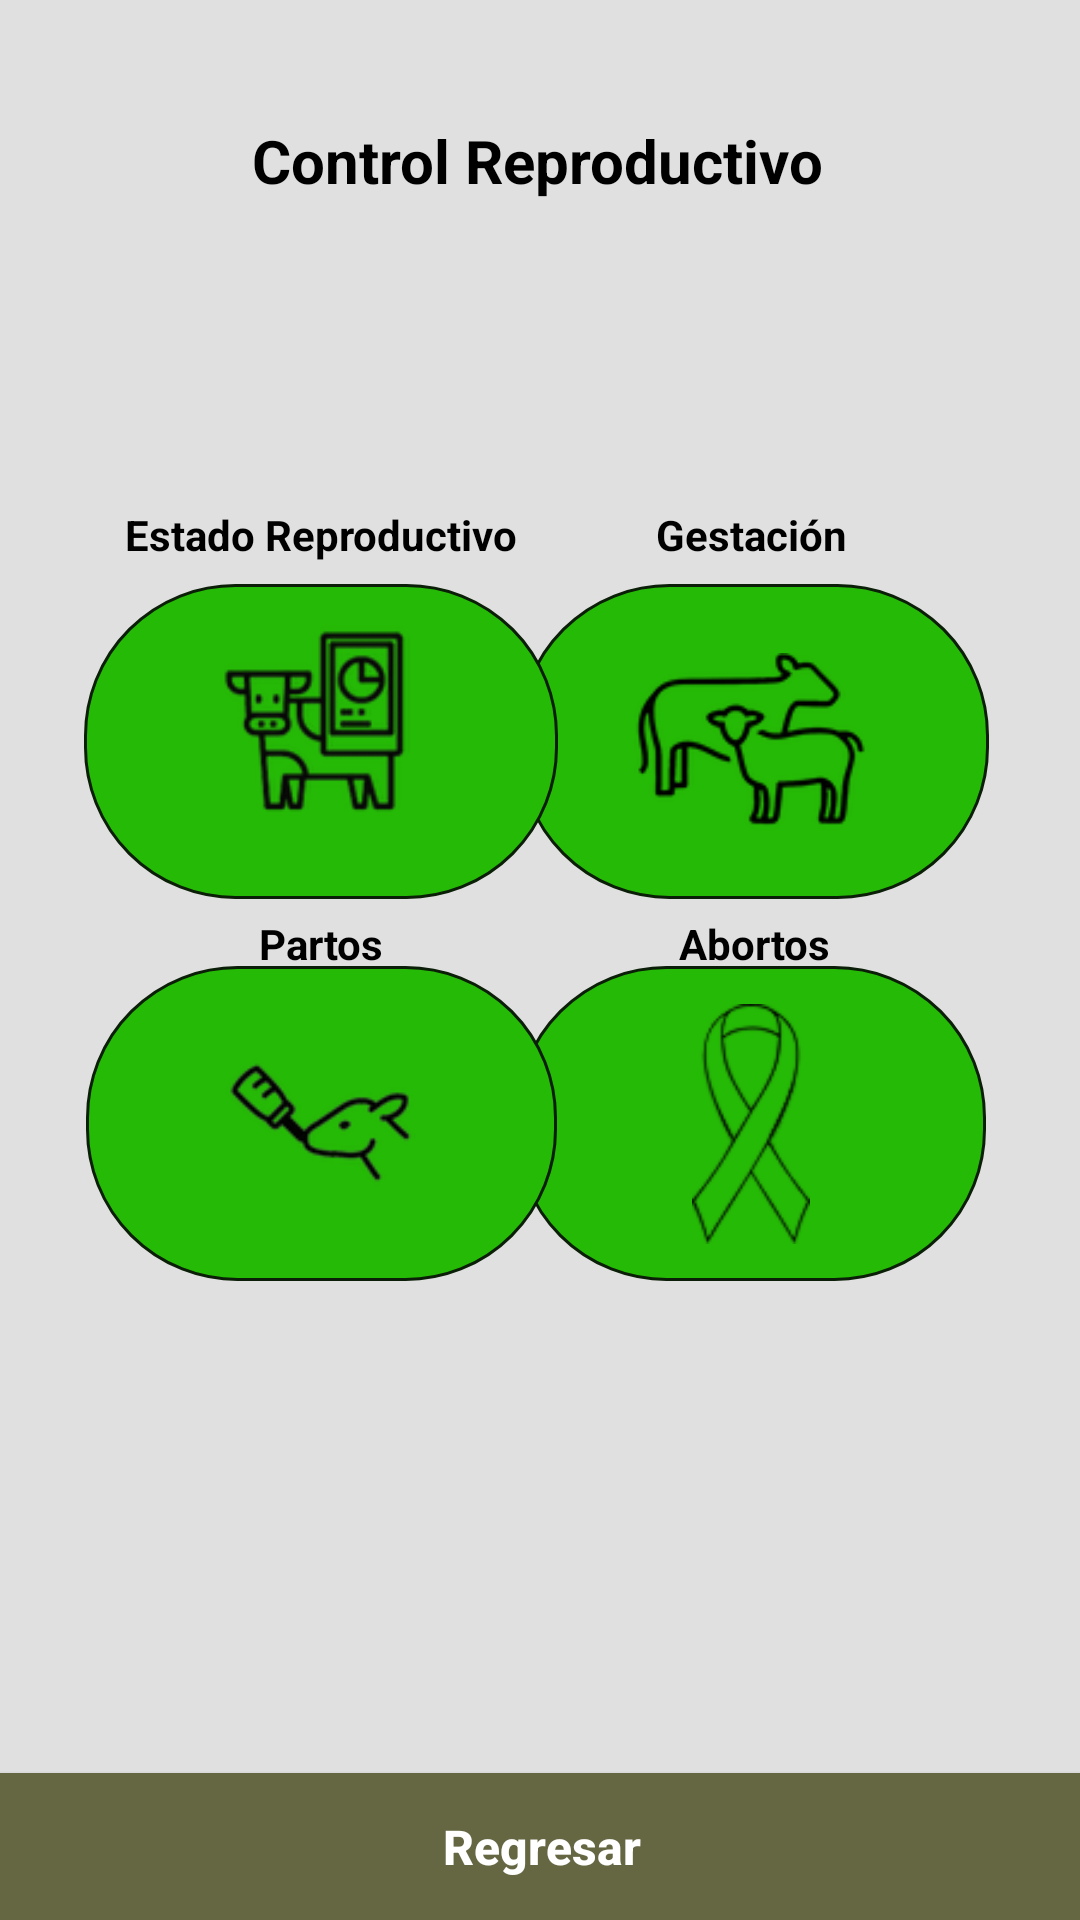

Reconstruct the res/layout file that produces this screen, plus the resources it refers to.
<!-- AndroidManifest.xml: application theme Theme.MenuTest -->
<!-- res/layout/control_reproductivo.xml -->
<?xml version="1.0" encoding="utf-8"?>
<androidx.constraintlayout.widget.ConstraintLayout xmlns:android="http://schemas.android.com/apk/res/android"
    xmlns:app="http://schemas.android.com/apk/res-auto"
    xmlns:tools="http://schemas.android.com/tools"
    android:layout_width="match_parent"
    android:layout_height="match_parent"
    tools:context=".ControlReproductivoActivity"
    android:background="#E1E0E0">

    <Button
        android:id="@+id/btnControlReproductivoRegresar"
        android:layout_width="417dp"
        android:layout_height="49dp"
        android:background="#656642"
        android:text="Regresar"
        android:textAllCaps="false"
        android:textColor="#FFFFFF"
        android:textSize="16sp"
        android:textStyle="bold"
        app:layout_constraintBottom_toBottomOf="parent"
        app:layout_constraintEnd_toEndOf="parent"
        app:layout_constraintStart_toStartOf="parent"
        app:layout_constraintTop_toTopOf="parent"
        app:layout_constraintVertical_bias="1.0" />

    <ImageView
        android:id="@+id/imageView14"
        android:layout_width="37dp"
        android:layout_height="27dp"
        app:layout_constraintBottom_toBottomOf="parent"
        app:layout_constraintEnd_toEndOf="parent"
        app:layout_constraintHorizontal_bias="0.957"
        app:layout_constraintStart_toStartOf="parent"
        app:layout_constraintTop_toTopOf="parent"
        app:layout_constraintVertical_bias="0.022"
        app:srcCompat="@drawable/menu" />

    <ImageButton
        android:id="@+id/imageButtonAbortos"
        android:layout_width="157dp"
        android:layout_height="105dp"
        android:background="@drawable/rectangle_drawable"
        android:contentDescription="/Users/kev/Documents/GitHub/Bienestar-Bovino/BienestarBovino/app/src/main/res/drawable/produccion.png"
        app:layout_constraintBottom_toBottomOf="parent"
        app:layout_constraintEnd_toEndOf="parent"
        app:layout_constraintHorizontal_bias="0.846"
        app:layout_constraintStart_toStartOf="parent"
        app:layout_constraintTop_toTopOf="parent"
        app:layout_constraintVertical_bias="0.602"
        app:srcCompat="@drawable/aborto"
        />

    <TextView
        android:id="@+id/textView26"
        android:layout_width="158dp"
        android:layout_height="20dp"
        android:text="Abortos"
        android:textAlignment="center"
        android:textColor="#000000"
        android:textStyle="bold"
        app:layout_constraintBottom_toBottomOf="parent"
        app:layout_constraintEnd_toEndOf="parent"
        app:layout_constraintHorizontal_bias="0.853"
        app:layout_constraintStart_toStartOf="parent"
        app:layout_constraintTop_toTopOf="parent"
        app:layout_constraintVertical_bias="0.492" />

    <ImageButton
        android:id="@+id/imageButtonGestacion"
        android:layout_width="157dp"
        android:layout_height="105dp"
        android:background="@drawable/rectangle_drawable"
        android:contentDescription="/Users/kev/Documents/GitHub/Bienestar-Bovino/BienestarBovino/app/src/main/res/drawable/produccion.png"
        app:layout_constraintBottom_toBottomOf="parent"
        app:layout_constraintEnd_toEndOf="parent"
        app:layout_constraintHorizontal_bias="0.85"
        app:layout_constraintStart_toStartOf="parent"
        app:layout_constraintTop_toTopOf="parent"
        app:layout_constraintVertical_bias="0.364"
        app:srcCompat="@drawable/gestacion"/>

    <TextView
        android:id="@+id/textView27"
        android:layout_width="158dp"
        android:layout_height="20dp"
        android:text="Gestación"
        android:textAlignment="center"
        android:textColor="#000000"
        android:textStyle="bold"
        app:layout_constraintBottom_toBottomOf="parent"
        app:layout_constraintEnd_toEndOf="parent"
        app:layout_constraintHorizontal_bias="0.849"
        app:layout_constraintStart_toStartOf="parent"
        app:layout_constraintTop_toTopOf="parent"
        app:layout_constraintVertical_bias="0.272" />

    <TextView
        android:id="@+id/textView28"
        android:layout_width="268dp"
        android:layout_height="78dp"
        android:layout_marginTop="40dp"
        android:text="Control Reproductivo"
        android:textAlignment="center"
        android:textColor="#000000"
        android:textSize="20sp"
        android:textStyle="bold"
        app:layout_constraintEnd_toEndOf="parent"
        app:layout_constraintHorizontal_bias="0.489"
        app:layout_constraintStart_toStartOf="parent"
        app:layout_constraintTop_toTopOf="parent" />

    <ImageButton
        android:id="@+id/imageButtonEstadoReproductivo"
        android:layout_width="158dp"
        android:layout_height="105dp"
        android:background="@drawable/rectangle_drawable"
        android:contentDescription="/Users/kev/Documents/GitHub/Bienestar-Bovino/BienestarBovino/app/src/main/res/drawable/vaca.png"
        app:layout_constraintBottom_toBottomOf="parent"
        app:layout_constraintEnd_toEndOf="parent"
        app:layout_constraintHorizontal_bias="0.138"
        app:layout_constraintStart_toStartOf="parent"
        app:layout_constraintTop_toTopOf="parent"
        app:layout_constraintVertical_bias="0.364"
        app:srcCompat="@drawable/controlreproductivo"/>

    <TextView
        android:id="@+id/textView29"
        android:layout_width="158dp"
        android:layout_height="20dp"
        android:text="Estado Reproductivo"
        android:textAlignment="center"
        android:textColor="#000000"
        android:textStyle="bold"
        app:layout_constraintBottom_toBottomOf="parent"
        app:layout_constraintEnd_toEndOf="parent"
        app:layout_constraintHorizontal_bias="0.138"
        app:layout_constraintStart_toStartOf="parent"
        app:layout_constraintTop_toTopOf="parent"
        app:layout_constraintVertical_bias="0.272" />

    <ImageView
        android:id="@+id/imageView15"
        android:layout_width="156dp"
        android:layout_height="116dp"
        app:layout_constraintBottom_toBottomOf="parent"
        app:layout_constraintEnd_toEndOf="parent"
        app:layout_constraintHorizontal_bias="0.498"
        app:layout_constraintStart_toStartOf="parent"
        app:layout_constraintTop_toTopOf="parent"
        app:layout_constraintVertical_bias="0.113"
        app:srcCompat="@drawable/_2459_1" />

    <TextView
        android:id="@+id/textView30"
        android:layout_width="158dp"
        android:layout_height="20dp"
        android:text="Partos"
        android:textAlignment="center"
        android:textColor="#000000"
        android:textStyle="bold"
        app:layout_constraintBottom_toBottomOf="parent"
        app:layout_constraintEnd_toEndOf="parent"
        app:layout_constraintHorizontal_bias="0.138"
        app:layout_constraintStart_toStartOf="parent"
        app:layout_constraintTop_toTopOf="parent"
        app:layout_constraintVertical_bias="0.492" />

    <ImageButton
        android:id="@+id/imageButtonPartos"
        android:layout_width="157dp"
        android:layout_height="105dp"
        android:background="@drawable/rectangle_drawable"
        android:contentDescription="/Users/kev/Documents/GitHub/Bienestar-Bovino/BienestarBovino/app/src/main/res/drawable/image_1.png"
        app:layout_constraintBottom_toBottomOf="parent"
        app:layout_constraintEnd_toEndOf="parent"
        app:layout_constraintHorizontal_bias="0.141"
        app:layout_constraintStart_toStartOf="parent"
        app:layout_constraintTop_toTopOf="parent"
        app:layout_constraintVertical_bias="0.602"
        app:srcCompat="@drawable/parto"
        />
</androidx.constraintlayout.widget.ConstraintLayout>
<!-- resources referenced by this layout -->
<resources>
  <!-- drawable aborto: png bitmap (drawable, 3405 bytes) -->
  <!-- drawable controlreproductivo: png bitmap (drawable-200dpi, 8736 bytes) -->
  <!-- drawable gestacion: png bitmap (drawable-200dpi, 6514 bytes) -->
  <!-- drawable parto: png bitmap (drawable, 5440 bytes) -->
  <!-- drawable rectangle_drawable (drawable) -->
  <?xml version="1.0" encoding="utf-8"?>
  <shape xmlns:android="http://schemas.android.com/apk/res/android"
      android:shape="rectangle">
      <solid android:color="#25BA06"/>
      <stroke
          android:width="1dp"
          android:color="#0B1E07"/>
      <padding
          android:bottom="5dp"
          android:left="5dp"
          android:right="5dp"
          android:top="5dp"/>
      <corners
          android:bottomLeftRadius="50dp"
          android:bottomRightRadius="50dp"
          android:topLeftRadius="50dp"
          android:topRightRadius="50dp"/>
  </shape>
  <style name="Theme.MenuTest" parent="Theme.MaterialComponents.DayNight.DarkActionBar">
          
          <item name="colorPrimary">#3A6311</item>
          <item name="colorPrimaryVariant">#195009</item>
          <item name="colorOnPrimary">@color/white</item>
          
          <item name="colorSecondary">#97E460</item>
          <item name="colorSecondaryVariant">#B5EF74</item>
          <item name="colorOnSecondary">@color/black</item>
          
          <item name="android:statusBarColor" tools:targetApi="l">?attr/colorPrimaryVariant</item>
          
      </style>
  <!-- not gathered from this repository: default colours our renderer supplied (Android Studio template values) -->
  <color name="black">#FF000000</color>
  <color name="white">#FFFFFFFF</color>
</resources>
